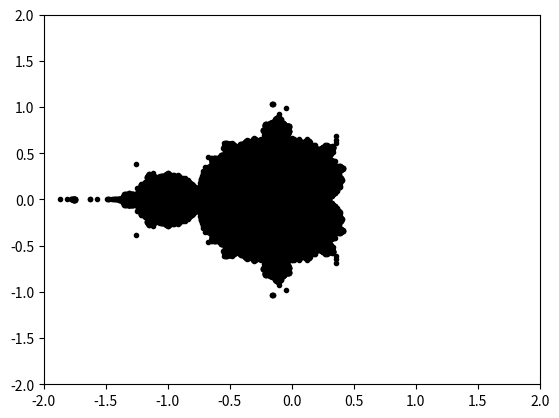

Write Python code to recreate this figure.
#Test
import numpy as np
import matplotlib.pyplot as plt
X=np.arange(-2,2,0.005)
Y=np.arange(-2,2,0.005)
grid = []
def formComplex(A,B):
    for real in A:
        for i in B:
            grid.append(complex(real,i))
formComplex(X,Y)
def Q(x,c):
	return (x**2)+c 
Mandelbrot = []
def escape(c):
	k = 0
	n=150
	while n!=0:
		k=Q(k,c)
		n-=1
		if abs(k)>2:
			break
		if abs(k)<=2 and n==0:
			Mandelbrot.append(c)
for number in grid:
	escape(number)
plt.plot([number.real for number in Mandelbrot],[number.imag for number in Mandelbrot],'k.')
plt.axis([-2,2,-2,2])
plt.show()
		